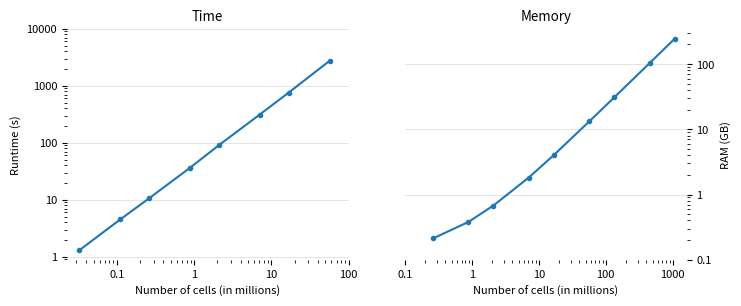

Write the Python code that produced this figure.
# JOSS figure
import numpy as np
import matplotlib.pyplot as plt

# Plot settings
plt.rcParams['figure.dpi'] = 300
plt.rcParams['savefig.dpi'] = 300
plt.rcParams['font.size'] = 8

# Data is from the notebooks `4a_RAM-requirements.ipynb` and `4b_Runtime.ipynb`
# in the repo https://github.com/empymod/emg3d-examples.
nsizes_mem = np.array([64, 96, 128, 192, 256, 384, 512, 768, 1024])
mem = np.array([212, 379, 678, 1821, 4035, 13194, 30928, 103691, 245368])
nsizes_cpu = np.array([32, 48, 64, 96, 128, 192, 256, 384])
cpu = np.array([1.3, 4.5, 10.6, 36.3, 90.6, 311.9, 758.7, 2727.8])

# Figure
plt.figure(figsize=(8, 3))

ax1 = plt.subplot(121)
plt.title('Time')
plt.loglog(nsizes_cpu**3/1e6, cpu, '.-', label='runtime')
plt.xlabel('Number of cells (in millions)')
plt.ylabel('Runtime (s)')
plt.xticks([1e-1, 1e0, 1e1, 1e2], ('0.1', '1', '10', '100'))
plt.yticks([1e0, 1e1, 1e2, 1e3, 1e4], ('1', '10', '100', '1000', '10000'))

# Show horizontal gridlines, switch off frame
ax1.grid(axis='y', color='grey', linestyle='-', linewidth=0.5, alpha=0.3)
ax1.spines['top'].set_visible(False)
ax1.spines['right'].set_visible(False)
ax1.spines['bottom'].set_visible(False)
ax1.spines['left'].set_visible(False)

ax2 = plt.subplot(122)
ax2.yaxis.tick_right()
ax2.yaxis.set_label_position("right")
plt.title('Memory')
plt.loglog(nsizes_mem**3/1e6, mem/1e3, '.-', zorder=10, label='MG full RAM')
plt.xlabel('Number of cells (in millions)')
plt.ylabel('RAM (GB)')
plt.xticks([1e-1, 1e0, 1e1, 1e2, 1e3], ('0.1', '1', '10', '100', '1000'))
plt.yticks([1e-1, 1e0, 1e1, 1e2], ('0.1', '1', '10', '100'))

# Show horizontal gridlines, switch off frame
ax2.grid(axis='y', color='grey', linestyle='-', linewidth=0.5, alpha=0.3)
ax2.spines['top'].set_visible(False)
ax2.spines['right'].set_visible(False)
ax2.spines['bottom'].set_visible(False)
ax2.spines['left'].set_visible(False)

plt.savefig('paper.png', bbox_inches='tight')
plt.show()
